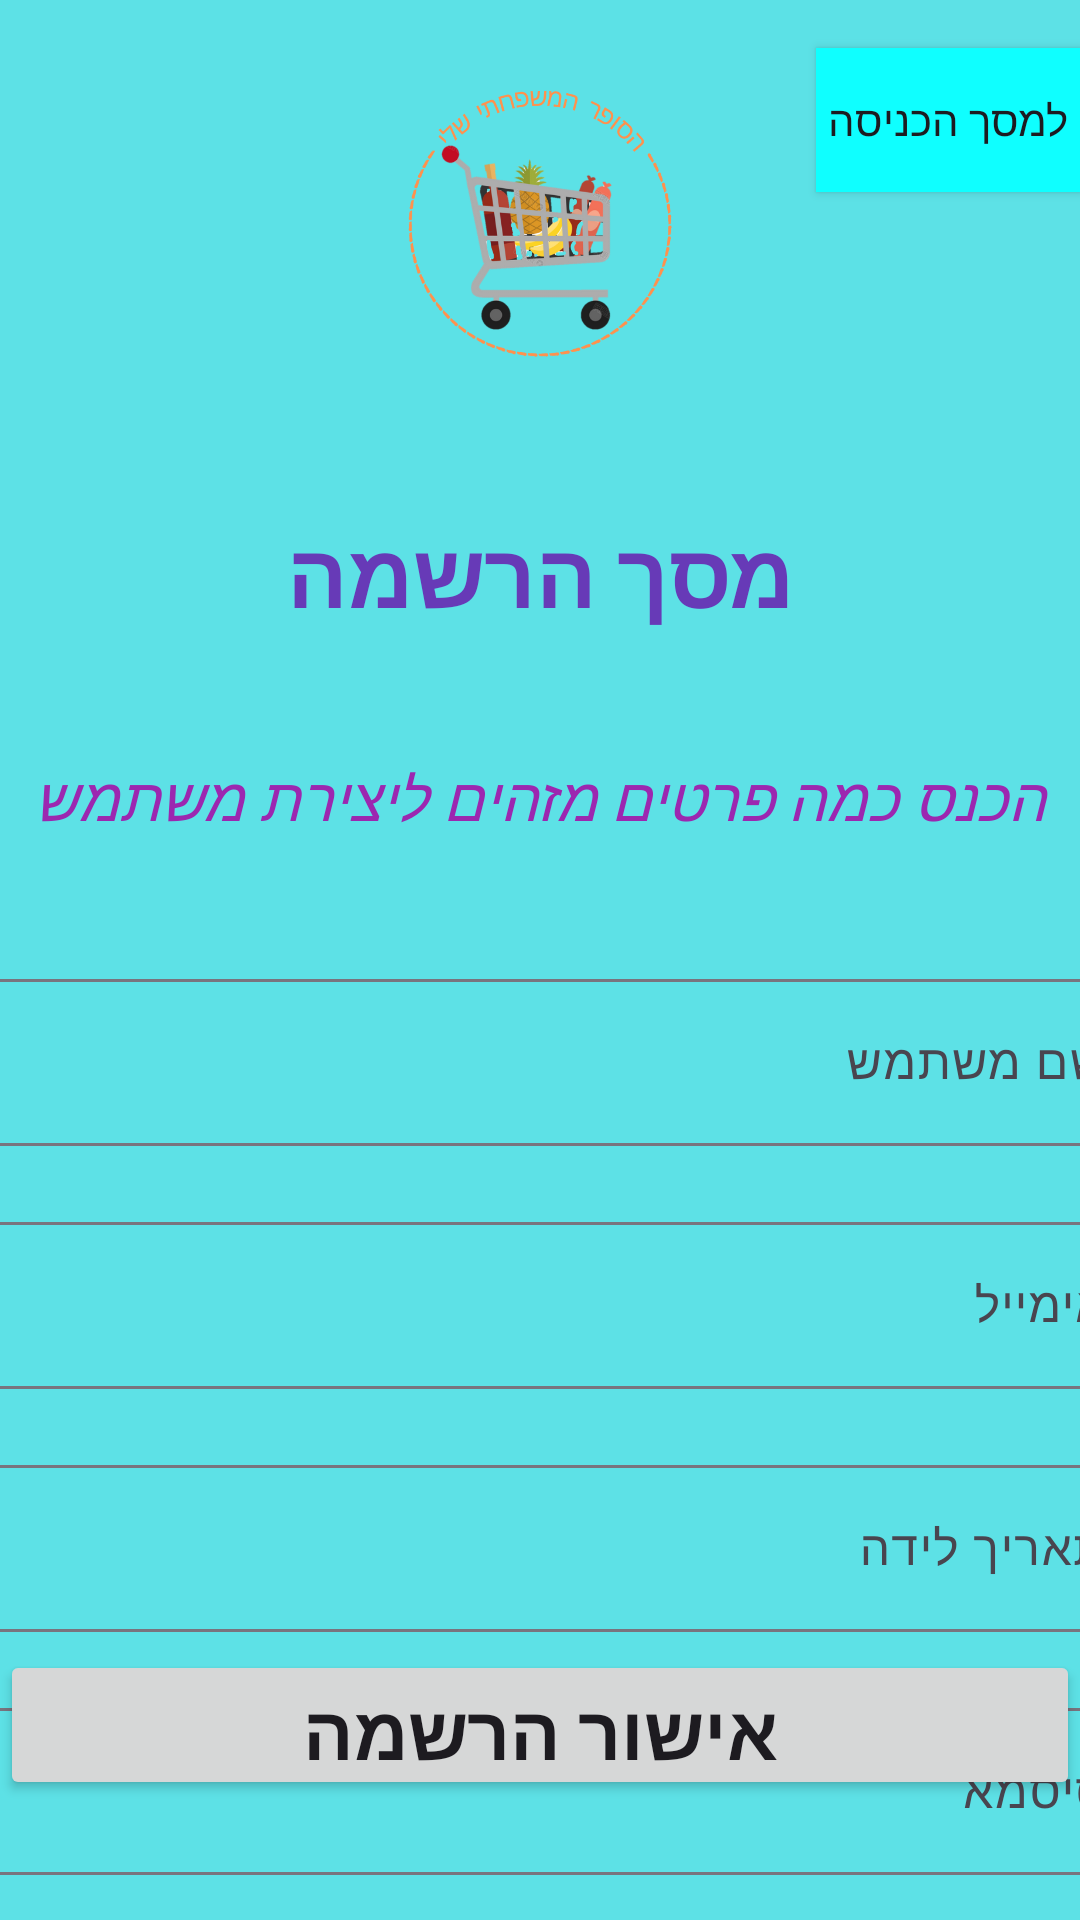

Here is an Android app screen rendered from its layout file. Give the layout XML and the strings, colors and styles it references.
<!-- AndroidManifest.xml: application theme Theme.MyFamilysSuper -->
<!-- res/layout/activity_sign_up_screen.xml -->
<?xml version="1.0" encoding="utf-8"?>
<androidx.constraintlayout.widget.ConstraintLayout xmlns:android="http://schemas.android.com/apk/res/android"
    xmlns:app="http://schemas.android.com/apk/res-auto"
    xmlns:tools="http://schemas.android.com/tools"
    android:id="@+id/main"
    android:layout_width="match_parent"
    android:layout_height="match_parent"
    android:background="#5DE1E6"
    tools:context=".sign_up_screen_Activity">

    <com.google.android.material.textfield.TextInputLayout
        android:id="@+id/textInputLayout3"
        android:layout_width="409dp"
        android:layout_height="wrap_content"
        android:layout_marginTop="40dp"
        app:layout_constraintEnd_toEndOf="parent"
        app:layout_constraintStart_toStartOf="parent"
        app:layout_constraintTop_toBottomOf="@+id/textView3">

        <com.google.android.material.textfield.TextInputEditText
            android:id="@+id/input_name"
            android:layout_width="match_parent"
            android:layout_height="wrap_content"
            android:hint="שם משתמש" />
    </com.google.android.material.textfield.TextInputLayout>

    <ImageView
        android:id="@+id/imageView2"
        android:layout_width="0dp"
        android:layout_height="150dp"
        app:layout_constraintBottom_toBottomOf="parent"
        app:layout_constraintEnd_toEndOf="parent"
        app:layout_constraintStart_toStartOf="parent"
        app:layout_constraintTop_toTopOf="parent"
        app:layout_constraintVertical_bias="0.0"
        app:srcCompat="@drawable/main_icon" />

    <TextView
        android:id="@+id/textView"
        android:layout_width="0dp"
        android:layout_height="50sp"
        android:text="מסך הרשמה"
        android:textAlignment="center"
        android:textColor="#673AB7"
        android:textSize="30sp"
        android:textStyle="bold"
        app:layout_constraintBottom_toBottomOf="parent"
        app:layout_constraintEnd_toEndOf="parent"
        app:layout_constraintHorizontal_bias="1.0"
        app:layout_constraintStart_toStartOf="parent"
        app:layout_constraintTop_toBottomOf="@+id/imageView2"
        app:layout_constraintVertical_bias="0.047" />

    <TextView
        android:id="@+id/textView3"
        android:layout_width="0dp"
        android:layout_height="30dp"
        android:gravity="center"
        android:text="הכנס כמה פרטים מזהים ליצירת משתמש"
        android:textColor="#9C27B0"
        android:textSize="20sp"
        android:textStyle="italic"
        app:layout_constraintBottom_toBottomOf="parent"
        app:layout_constraintEnd_toEndOf="parent"
        app:layout_constraintHorizontal_bias="0.0"
        app:layout_constraintStart_toStartOf="parent"
        app:layout_constraintTop_toBottomOf="@+id/textView"
        app:layout_constraintVertical_bias="0.078" />

    <Button
        android:id="@+id/button"
        android:layout_width="0dp"
        android:layout_height="50dp"
        android:layout_marginBottom="40dp"
        android:insetLeft="0dp"
        android:text="אישור הרשמה"
        android:textSize="25sp"
        android:textStyle="bold"
        app:layout_constraintBottom_toBottomOf="parent"
        app:layout_constraintEnd_toEndOf="parent"
        app:layout_constraintHorizontal_bias="1.0"
        app:layout_constraintStart_toStartOf="parent" />

    <Button
        android:id="@+id/back_button"
        android:layout_width="wrap_content"
        android:layout_height="wrap_content"
        android:background="#0FFFFF"
        android:text="למסך הכניסה"
        app:layout_constraintBottom_toBottomOf="@+id/imageView2"
        app:layout_constraintEnd_toEndOf="parent"
        app:layout_constraintHorizontal_bias="1.0"
        app:layout_constraintStart_toStartOf="parent"
        app:layout_constraintTop_toTopOf="parent"
        app:layout_constraintVertical_bias="0.156" />

    <com.google.android.material.textfield.TextInputLayout
        android:id="@+id/textInputLayout4"
        android:layout_width="409dp"
        android:layout_height="wrap_content"
        android:layout_marginTop="20dp"
        app:layout_constraintEnd_toEndOf="parent"
        app:layout_constraintStart_toStartOf="parent"
        app:layout_constraintTop_toBottomOf="@+id/textInputLayout3">

        <com.google.android.material.textfield.TextInputEditText
            android:id="@+id/input_email_signup"
            android:layout_width="match_parent"
            android:layout_height="wrap_content"
            android:hint="אימייל" />
    </com.google.android.material.textfield.TextInputLayout>

    <com.google.android.material.textfield.TextInputLayout
        android:layout_width="409dp"
        android:layout_height="wrap_content"
        android:layout_marginTop="20dp"
        app:layout_constraintEnd_toEndOf="parent"
        app:layout_constraintStart_toStartOf="parent"
        app:layout_constraintTop_toBottomOf="@+id/textInputLayout5">

        <com.google.android.material.textfield.TextInputEditText
            android:id="@+id/input_password_signup"
            android:layout_width="match_parent"
            android:layout_height="wrap_content"
            android:hint="סיסמא" />
    </com.google.android.material.textfield.TextInputLayout>

    <com.google.android.material.textfield.TextInputLayout
        android:id="@+id/textInputLayout5"
        android:layout_width="409dp"
        android:layout_height="wrap_content"
        android:layout_marginTop="20dp"
        app:layout_constraintEnd_toEndOf="parent"
        app:layout_constraintStart_toStartOf="parent"
        app:layout_constraintTop_toBottomOf="@+id/textInputLayout4">

        <com.google.android.material.textfield.TextInputEditText
            android:id="@+id/input_date"
            android:layout_width="match_parent"
            android:layout_height="wrap_content"
            android:hint="תאריך לידה" />
    </com.google.android.material.textfield.TextInputLayout>

</androidx.constraintlayout.widget.ConstraintLayout>
<!-- resources referenced by this layout -->
<resources>
  <!-- drawable main_icon: png bitmap (drawable, 87505 bytes) -->
  <style name="Theme.MyFamilysSuper" parent="Base.Theme.MyFamilysSuper" />
  <style name="Base.Theme.MyFamilysSuper" parent="Theme.Material3.DayNight.NoActionBar">
          
          
      </style>
</resources>
